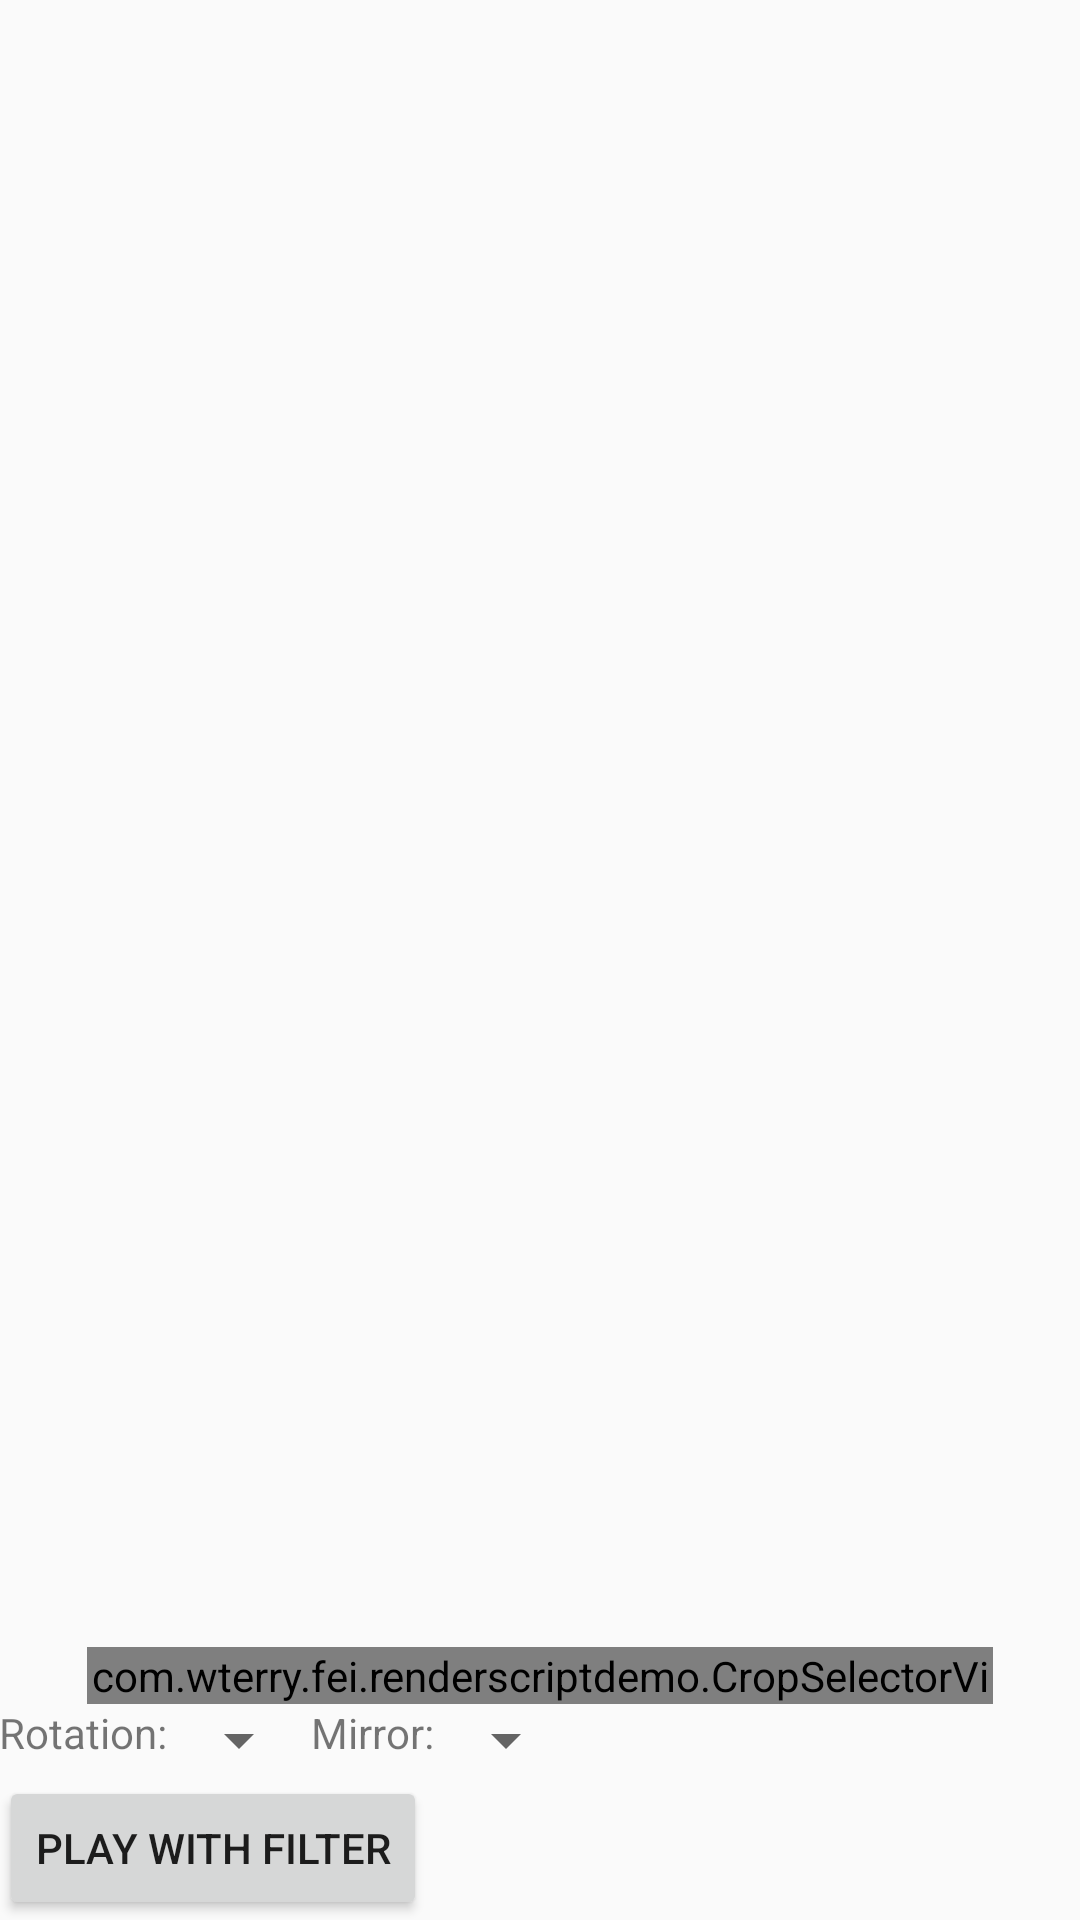

Here is an Android app screen rendered from its layout file. Give the layout XML and the strings, colors and styles it references.
<!-- AndroidManifest.xml: application theme AppTheme -->
<!-- res/layout/activity_demo_video_post_processing.xml -->
<?xml version="1.0" encoding="utf-8"?>
<RelativeLayout xmlns:android="http://schemas.android.com/apk/res/android"
    xmlns:tools="http://schemas.android.com/tools" android:layout_width="match_parent"
    android:layout_height="match_parent" android:paddingLeft="@dimen/activity_horizontal_margin"
    android:paddingRight="@dimen/activity_horizontal_margin"
    android:paddingTop="@dimen/activity_vertical_margin"
    android:paddingBottom="@dimen/activity_vertical_margin"
    tools:context="com.wterry.fei.renderscriptdemo.DemoVideoPostProcessingActivity">

    <com.wterry.fei.renderscriptdemo.GLVideoRender
        android:layout_width="wrap_content"
        android:layout_height="wrap_content"
        android:layout_above="@+id/layout_rot_mirror"
        android:id="@+id/videoView"
        android:layout_centerHorizontal="true" />


    <com.wterry.fei.renderscriptdemo.CropSelectorView
        android:layout_width="wrap_content"
        android:layout_height="wrap_content"
        android:layout_alignTop="@+id/videoView"
        android:layout_alignBottom="@+id/videoView"
        android:layout_alignLeft="@+id/videoView"
        android:layout_alignRight="@+id/videoView"
        android:background="#00000000"
        android:id="@+id/cropSelectorView"/>

    <LinearLayout
        android:id="@id/layout_rot_mirror"
        android:layout_above="@+id/but_play"
        android:layout_width="wrap_content"
        android:layout_height="wrap_content"
        android:orientation="horizontal"
        >
    <TextView
        android:id="@+id/txt_rotation"
        android:text="@string/rotation"
        android:layout_width="wrap_content"
        android:layout_height="wrap_content" />
    <Spinner
        android:id="@+id/rotation_spinner"
        android:layout_width="wrap_content"
        android:layout_height="wrap_content" />
        <TextView
            android:id="@+id/txt_mirror"
            android:text="@string/mirror"
            android:layout_width="wrap_content"
            android:layout_height="wrap_content" />
        <Spinner
            android:id="@+id/mirror_spinner"
            android:layout_width="wrap_content"
            android:layout_height="wrap_content" />

    </LinearLayout>


    <Button
        android:layout_width="wrap_content"
        android:layout_height="wrap_content"
        android:layout_alignParentBottom="true"
        android:text="play with filter"
        android:id="@id/but_play"
        />


</RelativeLayout>
<!-- resources referenced by this layout -->
<resources>
  <string name="mirror">Mirror:</string>
  <string name="rotation">Rotation:</string>
  <style name="AppTheme" parent="Theme.AppCompat.Light.DarkActionBar">
  
  
      
      </style>
</resources>
